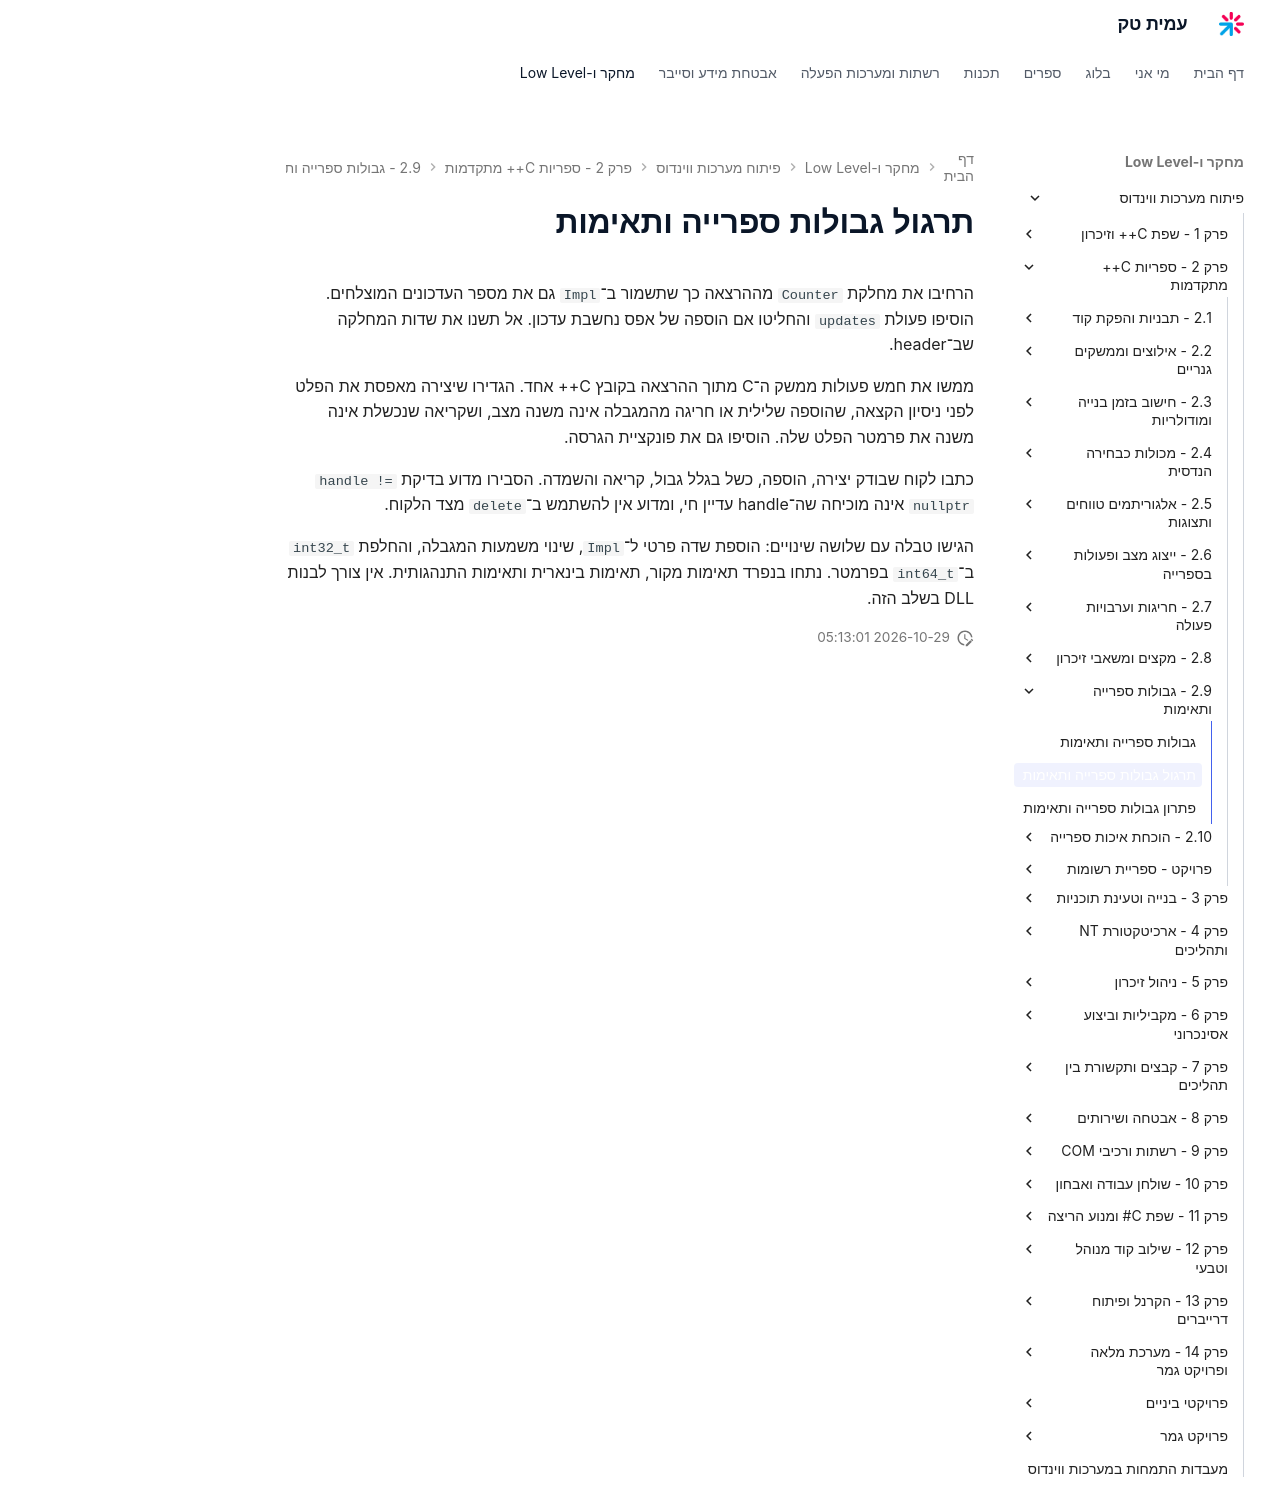

repository: AmitPinchasi/amittech · page: פיתוח-מערכות-ווינדוס/2 - ספריות C++ מתקדמות/2.9 - גבולות ספרייה ותאימות/2.9 - גבולות ספרייה ותאימות - תרגול/index.html · generator: mkdocs

# תרגול גבולות ספרייה ותאימות

הרחיבו את מחלקת `Counter` מההרצאה כך שתשמור ב־`Impl` גם את מספר העדכונים המוצלחים. הוסיפו פעולת `updates` והחליטו אם הוספה של אפס נחשבת עדכון. אל תשנו את שדות המחלקה שב־header.

ממשו את חמש פעולות ממשק ה־C מתוך ההרצאה בקובץ C++ אחד. הגדירו שיצירה מאפסת את הפלט לפני ניסיון הקצאה, שהוספה שלילית או חריגה מהמגבלה אינה משנה מצב, ושקריאה שנכשלת אינה משנה את פרמטר הפלט שלה. הוסיפו גם את פונקציית הגרסה.

כתבו לקוח שבודק יצירה, הוספה, כשל בגלל גבול, קריאה והשמדה. הסבירו מדוע בדיקת `handle != nullptr` אינה מוכיחה שה־handle עדיין חי, ומדוע אין להשתמש ב־`delete` מצד הלקוח.

הגישו טבלה עם שלושה שינויים: הוספת שדה פרטי ל־`Impl`, שינוי משמעות המגבלה, והחלפת `int32_t` ב־`int64_t` בפרמטר. נתחו בנפרד תאימות מקור, תאימות בינארית ותאימות התנהגותית. אין צורך לבנות DLL בשלב הזה.
